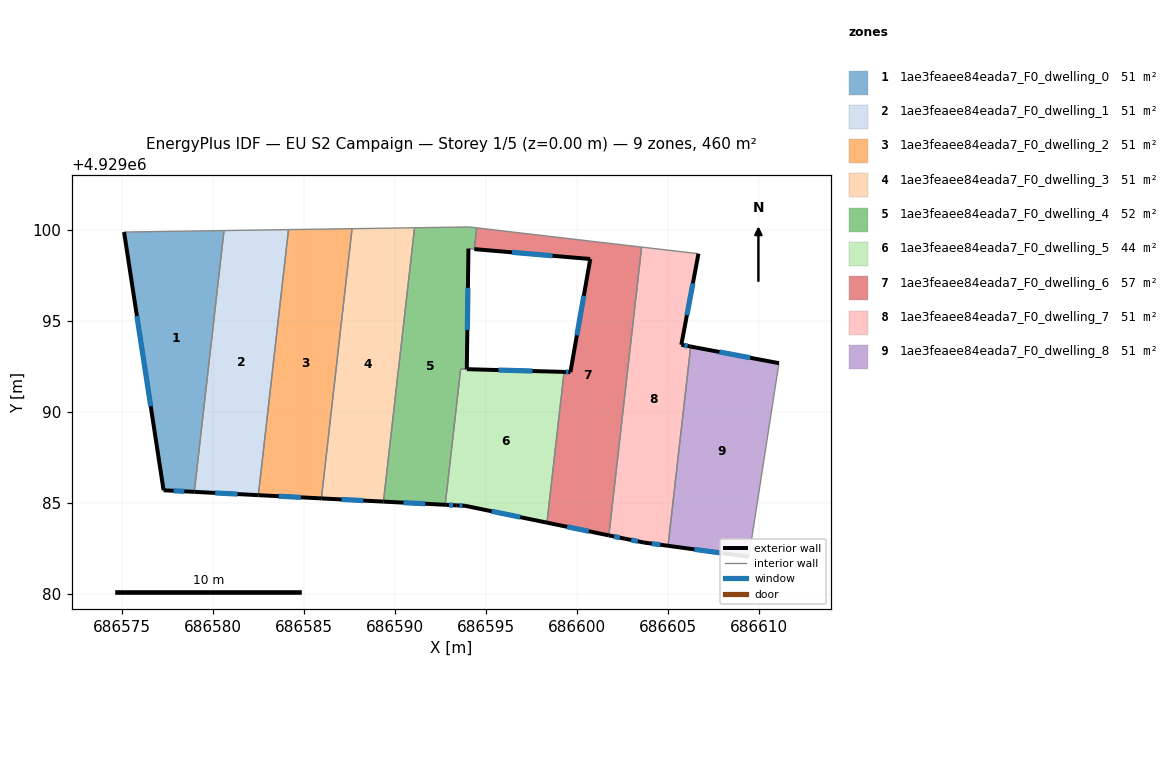
=== STOREY PLAN SPEC (per zone: floor XY polygon, exterior-wall plan segments, windows/doors) ===
zone 1: 1ae3feaee84eada7_F0_dwelling_0  (51.2 m²)
  floor: (686580.61, 4929099.96) (686578.98, 4929085.61) (686577.30, 4929085.70) (686575.13, 4929099.88)
  exterior wall: (686577.30, 4929085.70) – (686578.98, 4929085.61)  [1.7 m]
    window: (686577.84, 4929085.67) – (686578.43, 4929085.64)  [0.6 m²]
  exterior wall: (686575.13, 4929099.88) – (686577.30, 4929085.70)  [14.3 m]
    window: (686575.83, 4929095.26) – (686576.59, 4929090.31)  [5.3 m²]
  interior walls: 2
zone 2: 1ae3feaee84eada7_F0_dwelling_1  (51.2 m²)
  floor: (686584.16, 4929100.01) (686582.50, 4929085.43) (686578.98, 4929085.61) (686580.61, 4929099.96)
  exterior wall: (686578.98, 4929085.61) – (686582.50, 4929085.43)  [3.5 m]
    window: (686580.13, 4929085.55) – (686581.36, 4929085.49)  [1.3 m²]
  interior walls: 3
zone 3: 1ae3feaee84eada7_F0_dwelling_2  (51.2 m²)
  floor: (686587.64, 4929100.06) (686585.96, 4929085.25) (686582.50, 4929085.43) (686584.16, 4929100.01)
  exterior wall: (686582.50, 4929085.43) – (686585.96, 4929085.25)  [3.5 m]
    window: (686583.63, 4929085.37) – (686584.84, 4929085.31)  [1.3 m²]
  interior walls: 3
zone 4: 1ae3feaee84eada7_F0_dwelling_3  (51.2 m²)
  floor: (686591.08, 4929100.11) (686589.37, 4929085.07) (686585.96, 4929085.25) (686587.64, 4929100.06)
  exterior wall: (686585.96, 4929085.25) – (686589.37, 4929085.07)  [3.4 m]
    window: (686587.07, 4929085.19) – (686588.26, 4929085.13)  [1.3 m²]
  interior walls: 3
zone 5: 1ae3feaee84eada7_F0_dwelling_4  (51.7 m²)
  floor: (686594.49, 4929100.11) (686594.36, 4929098.94) (686594.04, 4929098.96) (686593.95, 4929092.34) (686593.61, 4929092.35) (686592.76, 4929084.90) (686589.37, 4929085.07) (686591.08, 4929100.11) (686594.06, 4929100.16)
  exterior wall: (686593.95, 4929092.34) – (686594.04, 4929098.96)  [6.6 m]
    window: (686593.98, 4929094.50) – (686594.01, 4929096.81)  [2.4 m²]
  exterior wall: (686589.37, 4929085.07) – (686592.76, 4929084.90)  [3.4 m]
    window: (686590.47, 4929085.02) – (686591.66, 4929084.95)  [1.2 m²]
  interior walls: 7
zone 6: 1ae3feaee84eada7_F0_dwelling_5  (44.4 m²)
  floor: (686599.29, 4929092.20) (686598.35, 4929083.92) (686593.85, 4929084.84) (686593.40, 4929084.87) (686592.76, 4929084.90) (686593.61, 4929092.35)
  exterior wall: (686599.29, 4929092.20) – (686593.95, 4929092.34)  [5.3 m]
    window: (686597.55, 4929092.24) – (686595.69, 4929092.30)  [2.0 m²]
  exterior wall: (686593.85, 4929084.84) – (686598.35, 4929083.92)  [4.6 m]
    window: (686595.31, 4929084.54) – (686596.88, 4929084.22)  [1.7 m²]
  exterior wall: (686593.40, 4929084.87) – (686593.85, 4929084.84)  [0.5 m]
    window: (686593.54, 4929084.86) – (686593.70, 4929084.85)  [0.2 m²]
  exterior wall: (686592.76, 4929084.90) – (686593.40, 4929084.87)  [0.6 m]
    window: (686592.97, 4929084.89) – (686593.19, 4929084.88)  [0.2 m²]
  interior walls: 3
zone 7: 1ae3feaee84eada7_F0_dwelling_6  (57.3 m²)
  floor: (686603.55, 4929099.05) (686601.75, 4929083.22) (686598.35, 4929083.92) (686599.29, 4929092.20) (686599.64, 4929092.18) (686600.73, 4929098.39) (686594.36, 4929098.94) (686594.49, 4929100.11)
  exterior wall: (686594.36, 4929098.94) – (686600.73, 4929098.39)  [6.4 m]
    window: (686596.43, 4929098.76) – (686598.65, 4929098.57)  [2.3 m²]
  exterior wall: (686598.35, 4929083.92) – (686601.75, 4929083.22)  [3.5 m]
    window: (686599.45, 4929083.69) – (686600.64, 4929083.45)  [1.3 m²]
  exterior wall: (686599.64, 4929092.18) – (686599.29, 4929092.20)  [0.3 m]
    window: (686599.52, 4929092.19) – (686599.40, 4929092.19)  [0.1 m²]
  exterior wall: (686600.73, 4929098.39) – (686599.64, 4929092.18)  [6.3 m]
    window: (686600.37, 4929096.38) – (686599.99, 4929094.20)  [2.3 m²]
  interior walls: 4
zone 8: 1ae3feaee84eada7_F0_dwelling_7  (51.2 m²)
  floor: (686606.67, 4929098.68) (686605.73, 4929093.68) (686606.24, 4929093.59) (686605.00, 4929082.65) (686603.68, 4929082.83) (686602.64, 4929083.04) (686601.75, 4929083.22) (686603.55, 4929099.05)
  exterior wall: (686602.64, 4929083.04) – (686603.68, 4929082.83)  [1.1 m]
    window: (686602.97, 4929082.97) – (686603.34, 4929082.89)  [0.4 m²]
  exterior wall: (686601.75, 4929083.22) – (686602.64, 4929083.04)  [0.9 m]
    window: (686602.04, 4929083.16) – (686602.35, 4929083.09)  [0.3 m²]
  exterior wall: (686605.73, 4929093.68) – (686606.67, 4929098.68)  [5.1 m]
    window: (686606.03, 4929095.31) – (686606.36, 4929097.06)  [1.9 m²]
  exterior wall: (686606.24, 4929093.59) – (686605.73, 4929093.68)  [0.5 m]
    window: (686606.07, 4929093.62) – (686605.89, 4929093.65)  [0.2 m²]
  exterior wall: (686603.68, 4929082.83) – (686605.00, 4929082.65)  [1.3 m]
    window: (686604.11, 4929082.77) – (686604.57, 4929082.70)  [0.5 m²]
  interior walls: 3
zone 9: 1ae3feaee84eada7_F0_dwelling_8  (51.2 m²)
  floor: (686611.09, 4929092.67) (686609.44, 4929082.04) (686605.00, 4929082.65) (686606.24, 4929093.59)
  exterior wall: (686611.09, 4929092.67) – (686606.24, 4929093.59)  [4.9 m]
    window: (686609.51, 4929092.97) – (686607.82, 4929093.29)  [1.8 m²]
  exterior wall: (686605.00, 4929082.65) – (686609.44, 4929082.04)  [4.5 m]
    window: (686606.44, 4929082.45) – (686607.99, 4929082.24)  [1.6 m²]
  interior walls: 2

=== DERIVED (storey summary) ===
Building: EU S2 Campaign
Storey: 1 of 5  (floor level z = 0.00 m)
Storey gross floor area: 460.5 m²
Zones on this storey: 9
  - 1ae3feaee84eada7_F0_dwelling_0: floor 51.2 m²; exterior wall 16.0 m (48.1 m²); 2 window(s) 5.9 m²; WWR 12.2%
  - 1ae3feaee84eada7_F0_dwelling_1: floor 51.2 m²; exterior wall 3.5 m (10.6 m²); 1 window(s) 1.3 m²; WWR 12.2%
  - 1ae3feaee84eada7_F0_dwelling_2: floor 51.2 m²; exterior wall 3.5 m (10.4 m²); 1 window(s) 1.3 m²; WWR 12.2%
  - 1ae3feaee84eada7_F0_dwelling_3: floor 51.2 m²; exterior wall 3.4 m (10.2 m²); 1 window(s) 1.3 m²; WWR 12.2%
  - 1ae3feaee84eada7_F0_dwelling_4: floor 51.7 m²; exterior wall 10.0 m (30.1 m²); 2 window(s) 3.7 m²; WWR 12.2%
  - 1ae3feaee84eada7_F0_dwelling_5: floor 44.4 m²; exterior wall 11.0 m (33.1 m²); 4 window(s) 4.0 m²; WWR 12.2%
  - 1ae3feaee84eada7_F0_dwelling_6: floor 57.3 m²; exterior wall 16.5 m (49.5 m²); 4 window(s) 6.1 m²; WWR 12.2%
  - 1ae3feaee84eada7_F0_dwelling_7: floor 51.2 m²; exterior wall 8.9 m (26.7 m²); 5 window(s) 3.3 m²; WWR 12.2%
  - 1ae3feaee84eada7_F0_dwelling_8: floor 51.2 m²; exterior wall 9.4 m (28.2 m²); 2 window(s) 3.4 m²; WWR 12.2%
Zone adjacency (shared interzone walls):
  - 1ae3feaee84eada7_F0_dwelling_0 ↔ 1ae3feaee84eada7_F0_dwelling_1
  - 1ae3feaee84eada7_F0_dwelling_1 ↔ 1ae3feaee84eada7_F0_dwelling_2
  - 1ae3feaee84eada7_F0_dwelling_2 ↔ 1ae3feaee84eada7_F0_dwelling_3
  - 1ae3feaee84eada7_F0_dwelling_3 ↔ 1ae3feaee84eada7_F0_dwelling_4
  - 1ae3feaee84eada7_F0_dwelling_4 ↔ 1ae3feaee84eada7_F0_dwelling_5
  - 1ae3feaee84eada7_F0_dwelling_4 ↔ 1ae3feaee84eada7_F0_dwelling_6
  - 1ae3feaee84eada7_F0_dwelling_5 ↔ 1ae3feaee84eada7_F0_dwelling_6
  - 1ae3feaee84eada7_F0_dwelling_6 ↔ 1ae3feaee84eada7_F0_dwelling_7
  - 1ae3feaee84eada7_F0_dwelling_7 ↔ 1ae3feaee84eada7_F0_dwelling_8